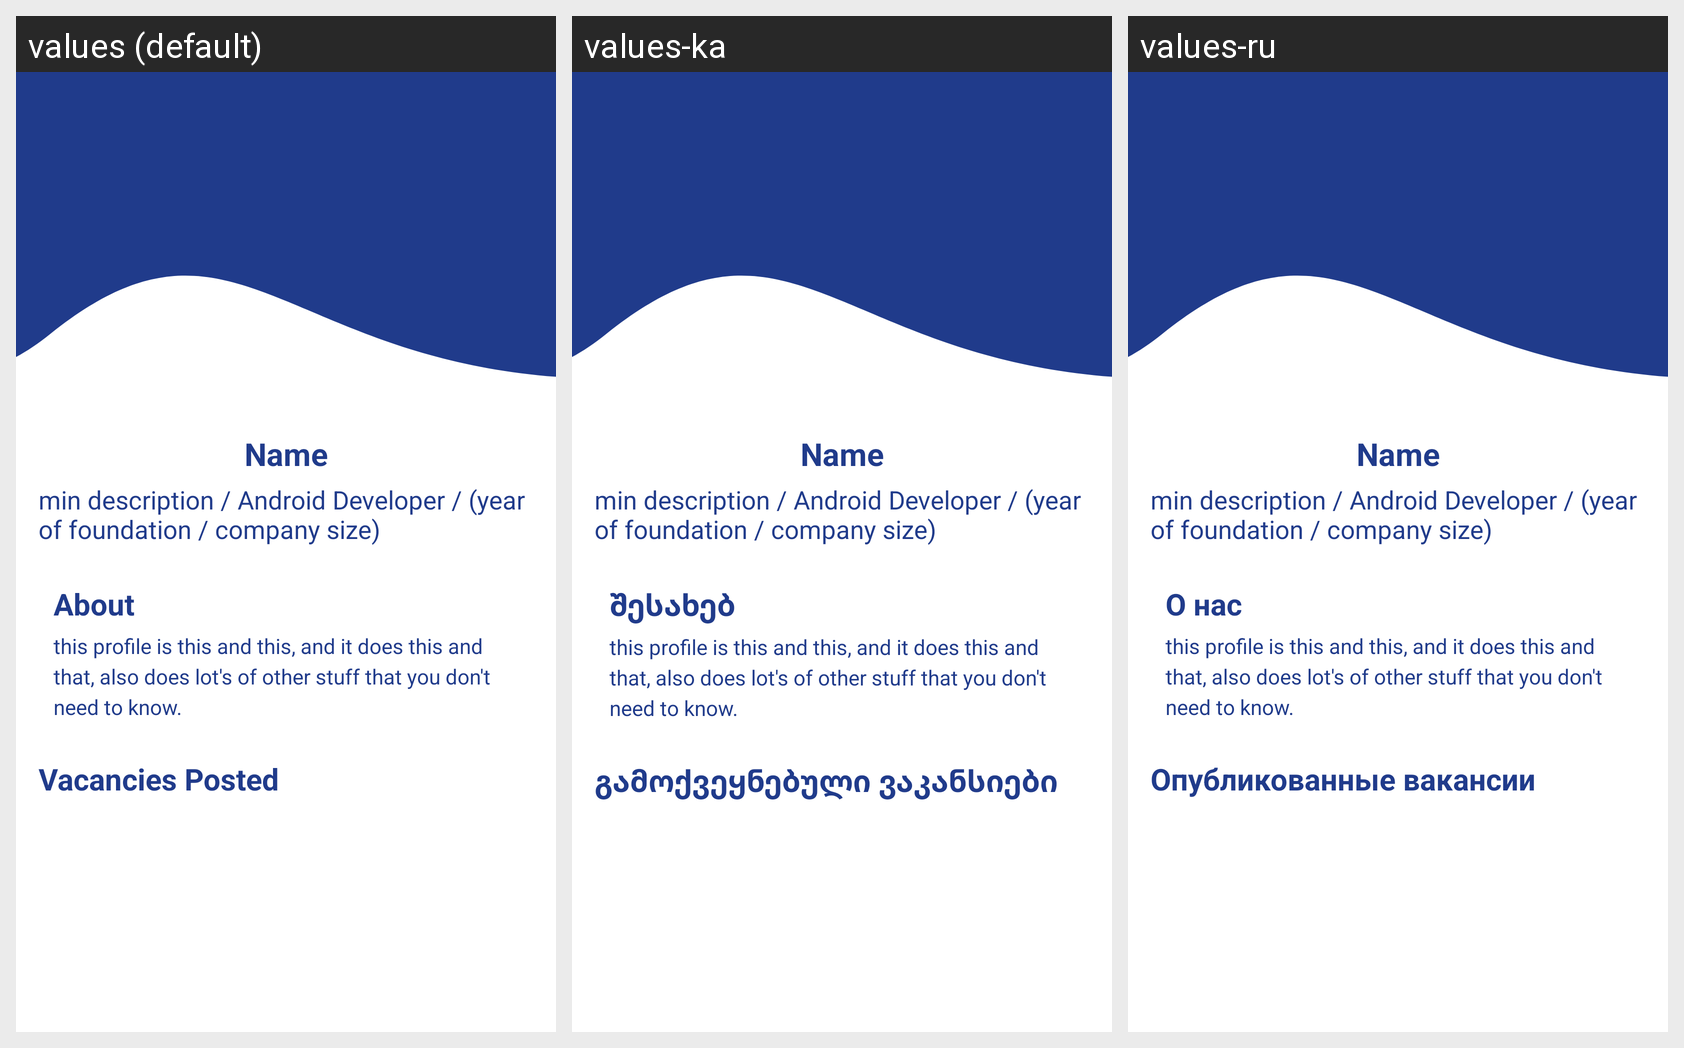

Locale-by-locale string values for the Android screen shown in this grid:
Android screen res/layout/fragment_profile.xml rendered under 3 locales, left to right: values (default), values-ka, values-ru. Device: Nexus 5 (rendered at 1080×1920; each locale shown at half size, 540×960, under a caption strip naming it); theme Theme.BRScoutApp.
Strings drawn on this screen, with the default value and each locale's value (text and hints the layout hard-codes, and strings that could not be matched under every locale, appear in the picture but are not listed):

about
  values: About
  values-ka: შესახებ
  values-ru: О нас

vacancies_posted
  values: Vacancies Posted
  values-ka: გამოქვეყნებული ვაკანსიები
  values-ru: Опубликованные вакансии
